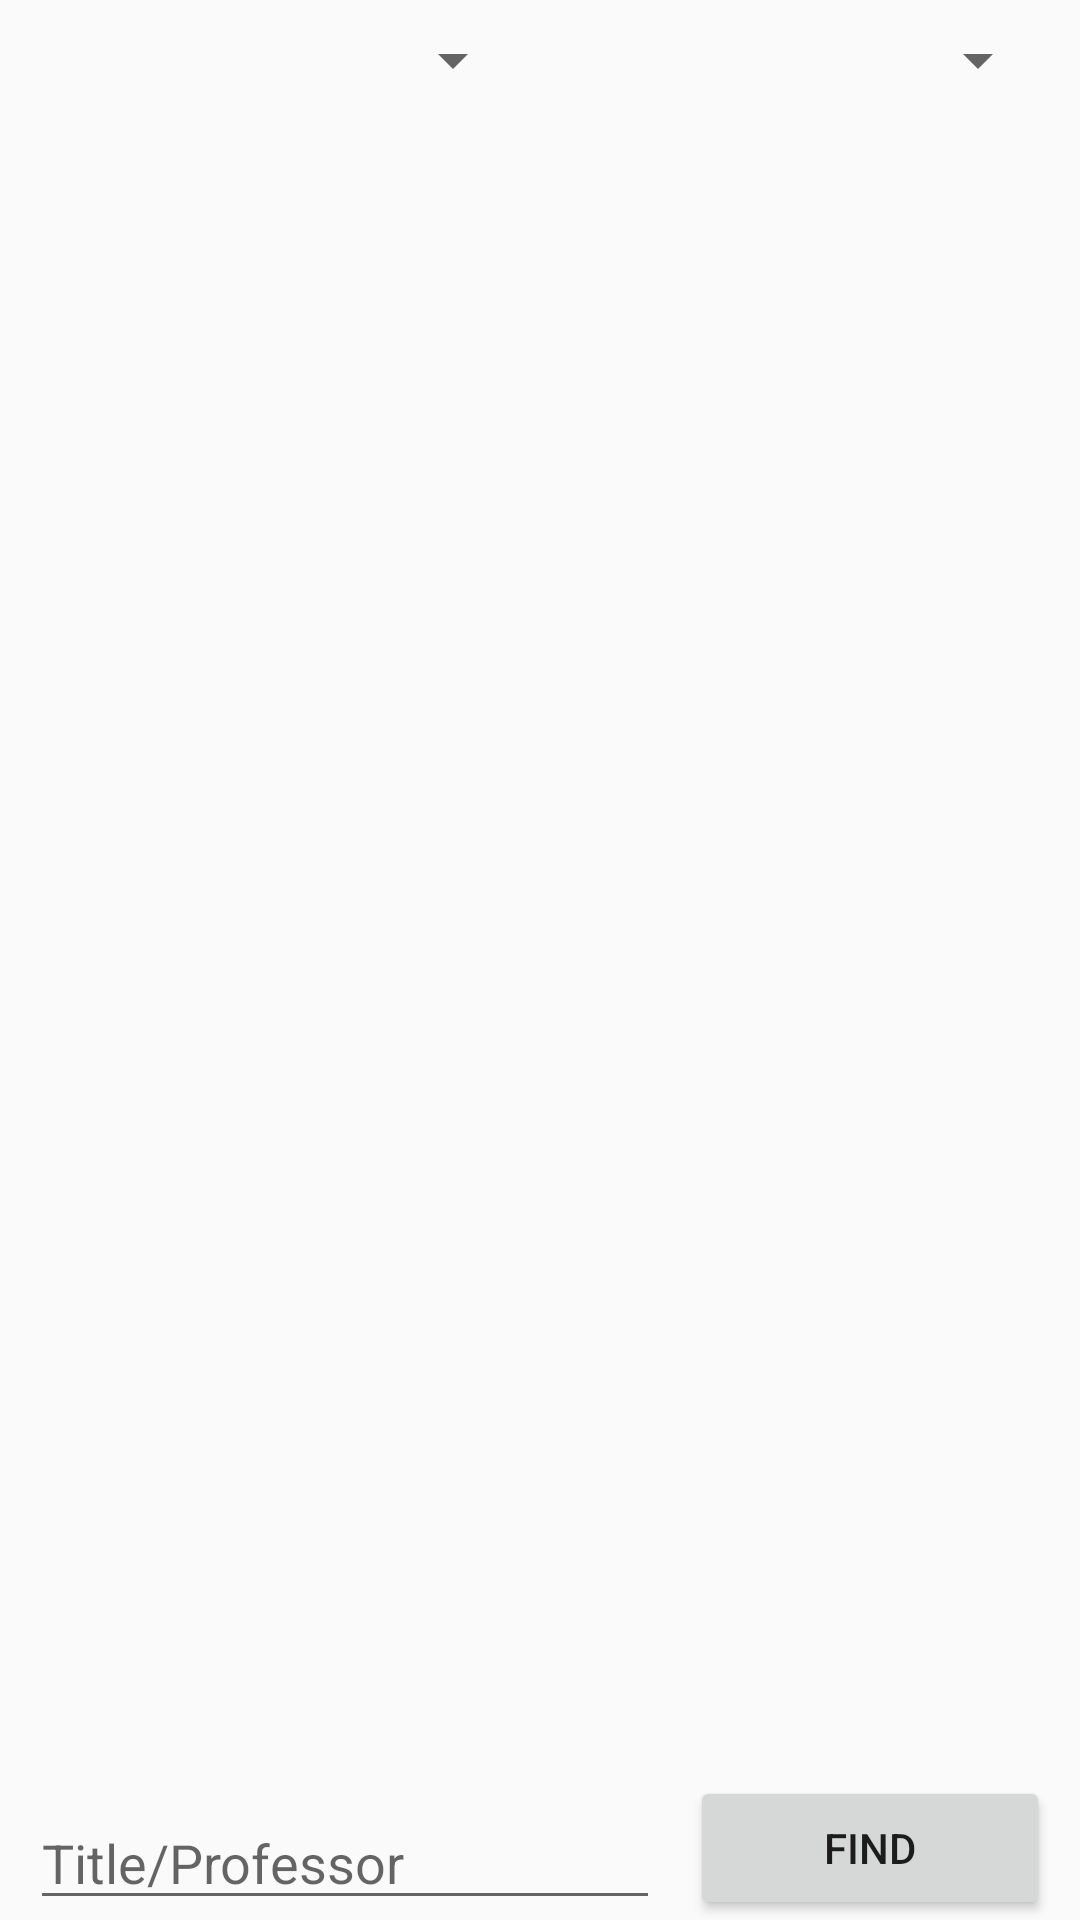

Reconstruct the res/layout file that produces this screen, plus the resources it refers to.
<!-- AndroidManifest.xml: application theme AppTheme -->
<!-- res/layout/fragment_schedule.xml -->
<?xml version="1.0" encoding="utf-8"?>
<androidx.constraintlayout.widget.ConstraintLayout xmlns:android="http://schemas.android.com/apk/res/android"
    xmlns:app="http://schemas.android.com/apk/res-auto"
    android:layout_width="match_parent"
    android:layout_height="match_parent">


    
    <Spinner
        android:id="@+id/spinner_group"
        android:layout_width="0dp"
        android:layout_height="30dp"
        android:layout_marginHorizontal="10dp"
        android:layout_marginVertical="5dp"
        app:layout_constraintTop_toTopOf="parent"
        app:layout_constraintStart_toStartOf="parent"
        app:layout_constraintEnd_toStartOf="@+id/spinner_day"
        />


    
    <Spinner
        android:id="@+id/spinner_day"
        android:layout_width="0dp"
        android:layout_height="30dp"
        android:layout_marginEnd="10dp"
        android:layout_marginVertical="5dp"
        app:layout_constraintStart_toEndOf="@id/spinner_group"
        app:layout_constraintEnd_toEndOf="parent"
        app:layout_constraintTop_toTopOf="parent"
        />

    
    <androidx.recyclerview.widget.RecyclerView
        android:id="@+id/recycler_view_schedule"
        android:layout_width="0dp"
        android:layout_height="0dp"
        android:layout_marginTop="5dp"
        app:layout_constraintBottom_toTopOf="@id/et_search"
        app:layout_constraintEnd_toEndOf="parent"
        app:layout_constraintStart_toStartOf="parent"
        app:layout_constraintTop_toBottomOf="@id/spinner_group" />


    
    <EditText
        android:id="@+id/et_search"
        android:layout_width="0dp"
        android:layout_height="wrap_content"
        android:layout_marginStart="10dp"
        android:hint="@string/title_professor"
        app:layout_constraintBottom_toBottomOf="parent"
        app:layout_constraintStart_toStartOf="parent"
        app:layout_constraintEnd_toStartOf="@+id/btn_find"
        />


    
    <Button
        android:id="@+id/btn_find"
        android:layout_width="120dp"
        android:layout_height="wrap_content"
        android:layout_marginHorizontal="10dp"
        android:text="@string/find"
        app:layout_constraintBottom_toBottomOf="parent"
        app:layout_constraintStart_toEndOf="@id/et_search"
        app:layout_constraintEnd_toEndOf="parent"
        />


    <ProgressBar
        android:id="@+id/loadingPb"
        android:layout_width="wrap_content"
        android:layout_height="wrap_content"
        app:layout_constraintTop_toTopOf="parent"
        app:layout_constraintBottom_toBottomOf="parent"
        app:layout_constraintStart_toStartOf="parent"
        app:layout_constraintEnd_toEndOf="parent"
        android:visibility="gone"/>



</androidx.constraintlayout.widget.ConstraintLayout>
<!-- resources referenced by this layout -->
<resources>
  <string name="find">Find</string>
  <string name="title_professor">Title/Professor</string>
  <style name="AppTheme" parent="Theme.AppCompat.Light.DarkActionBar">
          
          <item name="colorPrimary">@color/specBlue</item>
          <item name="colorPrimaryDark">@color/colorPrimaryDark</item>
          <item name="colorAccent">@color/colorAccent</item>
      </style>
  <!-- not gathered from this repository: default colours our renderer supplied (Android Studio template values) -->
  <color name="colorPrimaryDark">#FF3700B3</color>
  <color name="colorAccent">#FF03DAC5</color>
</resources>
